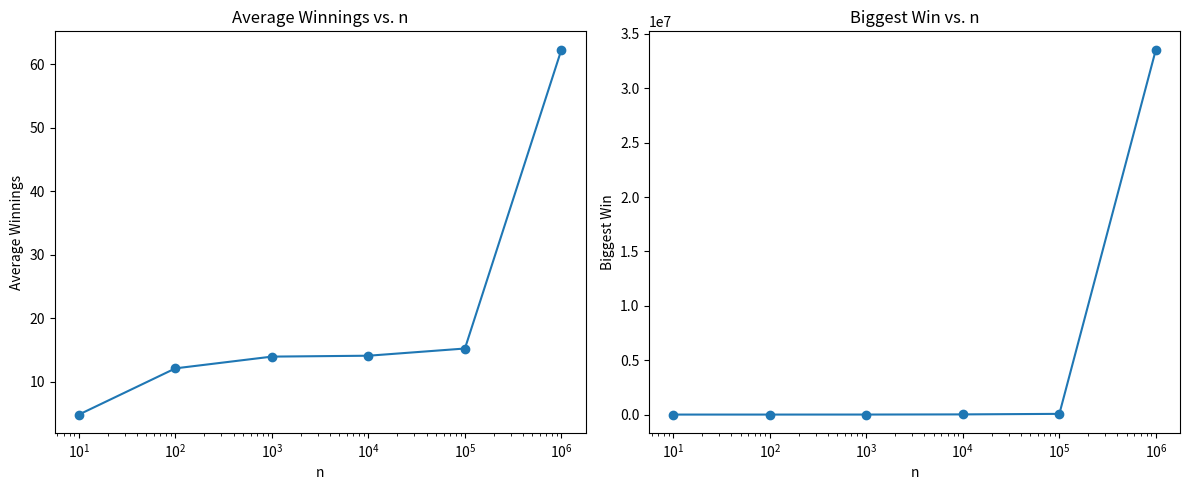

Here is the Python script that generated this plot:
import random
import matplotlib.pyplot as plt


def main(games):
    coin = ['heads', 'tails']
    average_winnings = 0
    biggest_win_value = 0

    for i in range(games):
        flips = 0
        while True:
            flips += 1
            if random.choice(coin) == 'tails':
                break
        average_winnings += (2 ** flips)
        if 2 ** flips > biggest_win_value:
            biggest_win_value = 2 ** flips

    average_winnings = average_winnings / games
    biggest_win_value = biggest_win_value

    return average_winnings, biggest_win_value


if __name__ == "__main__":
    n_values = [10, 100, 1000, 10000, 100000, 1000000]
    avg_winnings_data = []
    biggest_win_data = []

    for n in n_values:
        avg_winnings, biggest_win = main(n)
        avg_winnings_data.append(avg_winnings)
        biggest_win_data.append(biggest_win)
        print("n = " + str(n) + ": Average Winnings = " + str(avg_winnings) + ", Biggest Win = " + str(biggest_win))

    plt.figure(figsize=(12, 5))

    # Average Winnings
    plt.subplot(1, 2, 1)
    plt.plot(n_values, avg_winnings_data, marker='o', linestyle='-')
    plt.xscale('log')  # Use a logarithmic scale on the x-axis
    plt.xlabel('n')
    plt.ylabel('Average Winnings')
    plt.title('Average Winnings vs. n')

    # Biggest Win
    plt.subplot(1, 2, 2)
    plt.plot(n_values, biggest_win_data, marker='o', linestyle='-')
    plt.xscale('log')
    plt.xlabel('n')
    plt.ylabel('Biggest Win')
    plt.title('Biggest Win vs. n')

    plt.tight_layout()
    plt.show()
